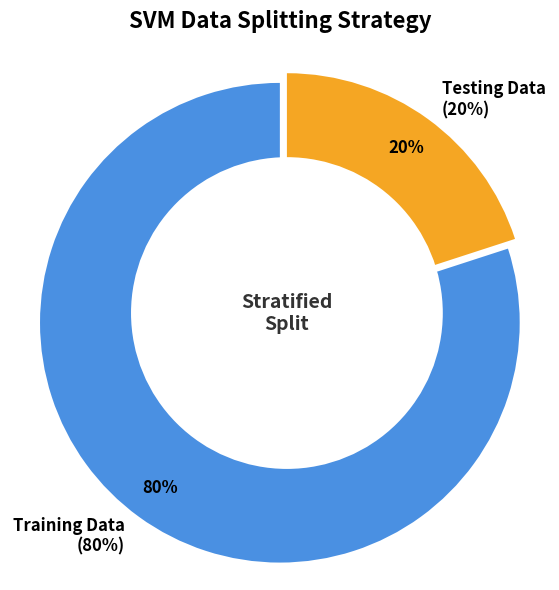

Here is the Python script that generated this plot:
import matplotlib.pyplot as plt

def create_donut_chart():
    # 1. Persiapan Data
    labels = ['Training Data\n(80%)', 'Testing Data\n(20%)']
    sizes = [80, 20]
    
    # 2. Skema Warna (Bisa disesuaikan dengan tema PPT kamu)
    # Gunakan warna Biru Profesional dan Oranye/Kuning sebagai aksen
    colors = ['#4A90E2', '#F5A623'] 
    
    # Membuat jarak sedikit (explode) agar terlihat dinamis
    explode = (0.05, 0) 

    # 3. Membuat Pie Chart Dasar
    fig, ax = plt.subplots(figsize=(6, 6))
    wedges, texts, autotexts = ax.pie(
        sizes, 
        explode=explode, 
        labels=labels, 
        colors=colors, 
        autopct='%1.0f%%', 
        startangle=90, 
        pctdistance=0.85,
        textprops=dict(color="black", fontsize=12, weight="bold")
    )

    # 4. MAGIC TRICK: Mengubah Pie Chart menjadi Donut Chart
    # Menggambar lingkaran putih di tengah
    centre_circle = plt.Circle((0,0), 0.65, fc='white')
    fig.gca().add_artist(centre_circle)

    # Menambahkan teks di tengah lubang Donut
    plt.text(0, 0, 'Stratified\nSplit', ha='center', va='center', fontsize=14, weight='bold', color='#333333')

    # Memastikan bentuknya lingkaran sempurna
    ax.axis('equal')  
    
    plt.title("SVM Data Splitting Strategy", fontsize=16, weight="bold", pad=20)
    plt.tight_layout()

    # 5. Menyimpan dengan Resolusi Tinggi dan Background Transparan
    output_filename = 'data_split_donut.png'
    plt.savefig(output_filename, transparent=True, dpi=300)
    
    print(f"[*] Selesai! Gambar berhasil disimpan sebagai '{output_filename}'")
    plt.show()

if __name__ == "__main__":
    create_donut_chart()
